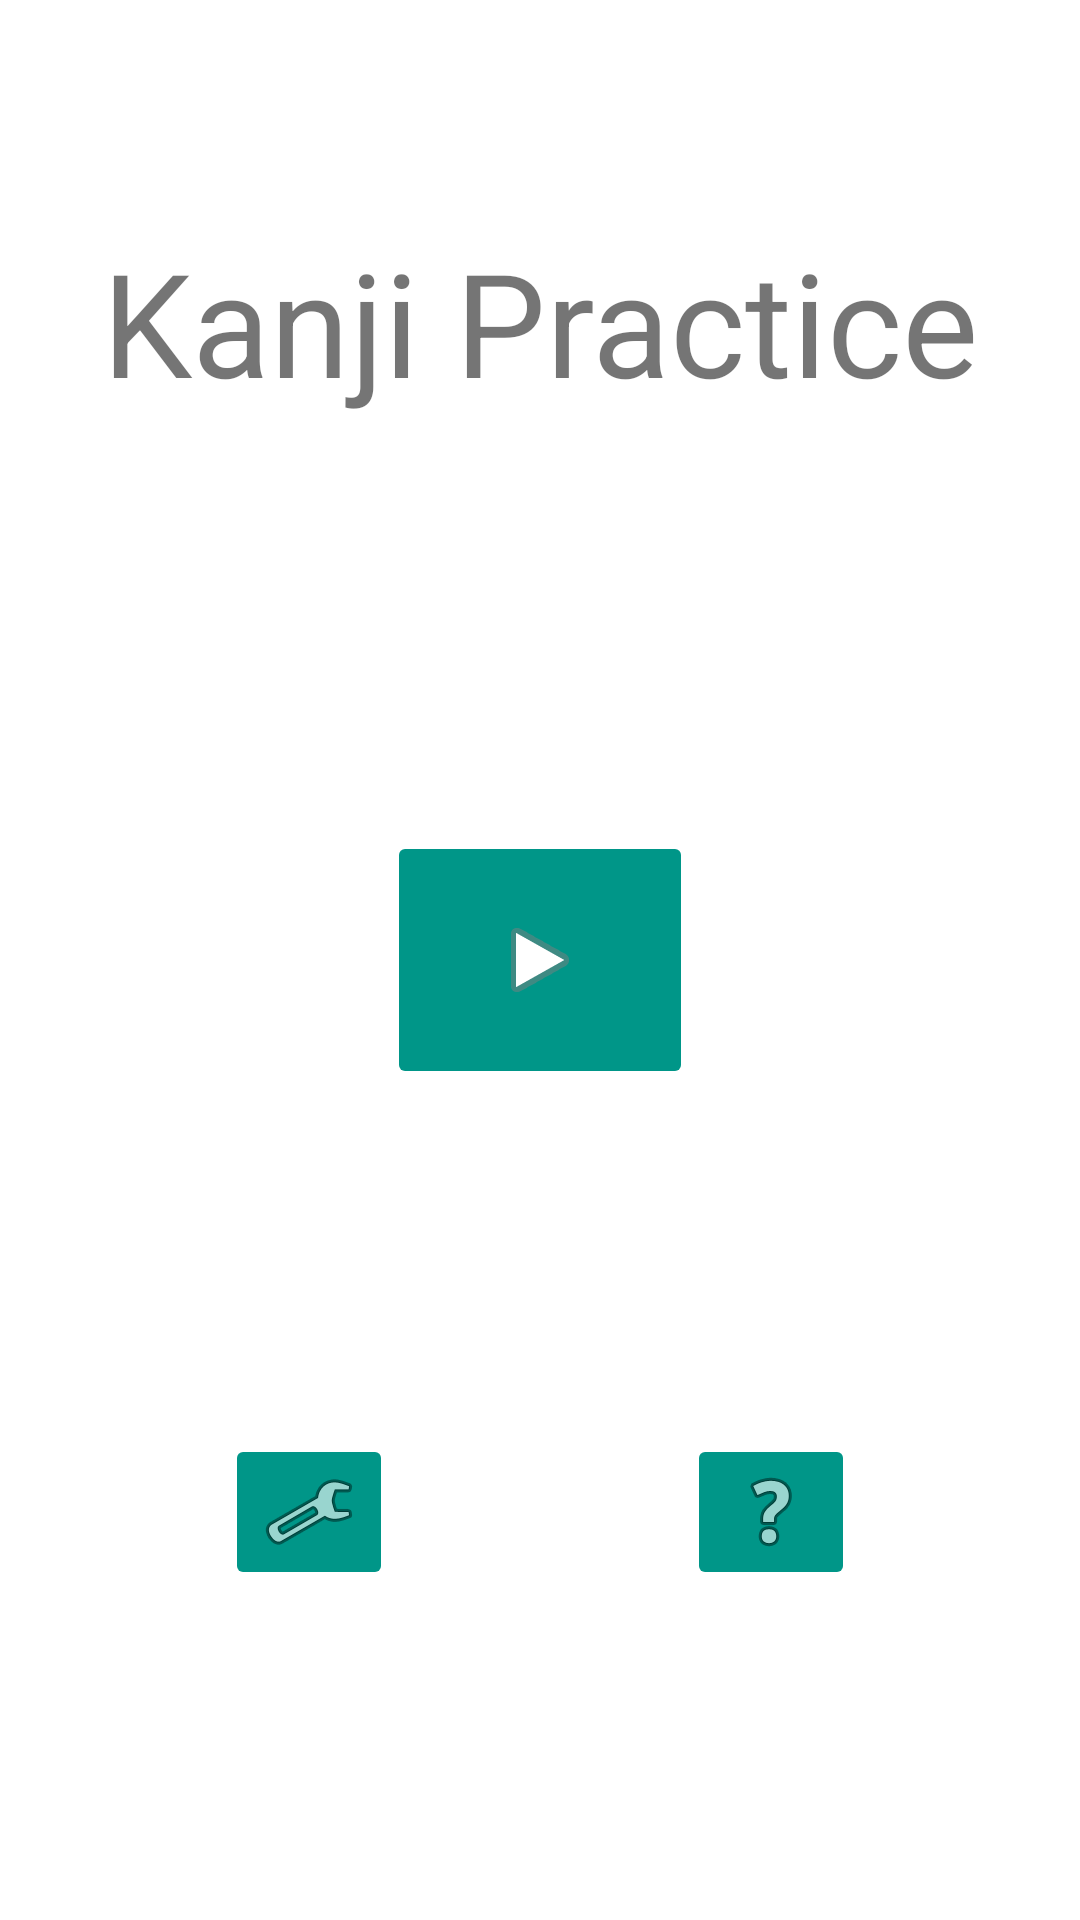

Layout XML and referenced resources for this Android screen:
<!-- AndroidManifest.xml: application theme Theme.KanjiPractice -->
<!-- res/layout/activity_main.xml -->
<?xml version="1.0" encoding="utf-8"?>
<androidx.constraintlayout.widget.ConstraintLayout xmlns:android="http://schemas.android.com/apk/res/android"
    xmlns:app="http://schemas.android.com/apk/res-auto"
    xmlns:tools="http://schemas.android.com/tools"
    android:layout_width="match_parent"
    android:layout_height="match_parent"
    tools:context=".MainActivity">

    <TextView
        android:id="@+id/tv_appTitle"
        android:layout_width="match_parent"
        android:layout_height="wrap_content"
        android:layout_marginTop="75dp"
        android:text="Kanji Practice"
        android:textAlignment="center"
        android:textSize="48sp"
        app:layout_constraintEnd_toEndOf="parent"
        app:layout_constraintStart_toStartOf="parent"
        app:layout_constraintTop_toTopOf="parent" />

    <ImageButton
        android:id="@+id/bt_play"
        android:layout_width="102dp"
        android:layout_height="86dp"
        android:layout_marginStart="150dp"
        android:layout_marginEnd="150dp"
        android:backgroundTint="#009688"
        android:onClick="launchLevelActivity"
        app:layout_constraintBottom_toBottomOf="parent"
        app:layout_constraintEnd_toEndOf="parent"
        app:layout_constraintStart_toStartOf="parent"
        app:layout_constraintTop_toTopOf="parent"
        app:srcCompat="@android:drawable/ic_media_play" />

    <ImageButton
        android:id="@+id/bt_settings"
        android:layout_width="wrap_content"
        android:layout_height="wrap_content"
        android:layout_marginStart="75dp"
        android:layout_marginTop="115dp"
        android:backgroundTint="#009688"
        app:layout_constraintStart_toStartOf="parent"
        app:layout_constraintTop_toBottomOf="@+id/bt_play"
        app:srcCompat="@android:drawable/ic_menu_manage" />

    <ImageButton
        android:id="@+id/bt_help"
        android:layout_width="wrap_content"
        android:layout_height="wrap_content"
        android:layout_marginTop="115dp"
        android:layout_marginEnd="75dp"
        android:backgroundTint="#009688"
        app:layout_constraintEnd_toEndOf="parent"
        app:layout_constraintTop_toBottomOf="@+id/bt_play"
        app:srcCompat="@android:drawable/ic_menu_help" />
</androidx.constraintlayout.widget.ConstraintLayout>
<!-- resources referenced by this layout -->
<resources>
  <style name="Theme.KanjiPractice" parent="Theme.MaterialComponents.DayNight.DarkActionBar">
          
          <item name="colorPrimary">@color/green</item>
          
          <item name="colorSecondary">@color/orange</item>
          
          <item name="android:statusBarColor" tools:targetApi="l">?attr/colorPrimary</item>
          
      </style>
  <color name="green">#FF018786</color>
  <color name="orange">#F44336</color>
</resources>
